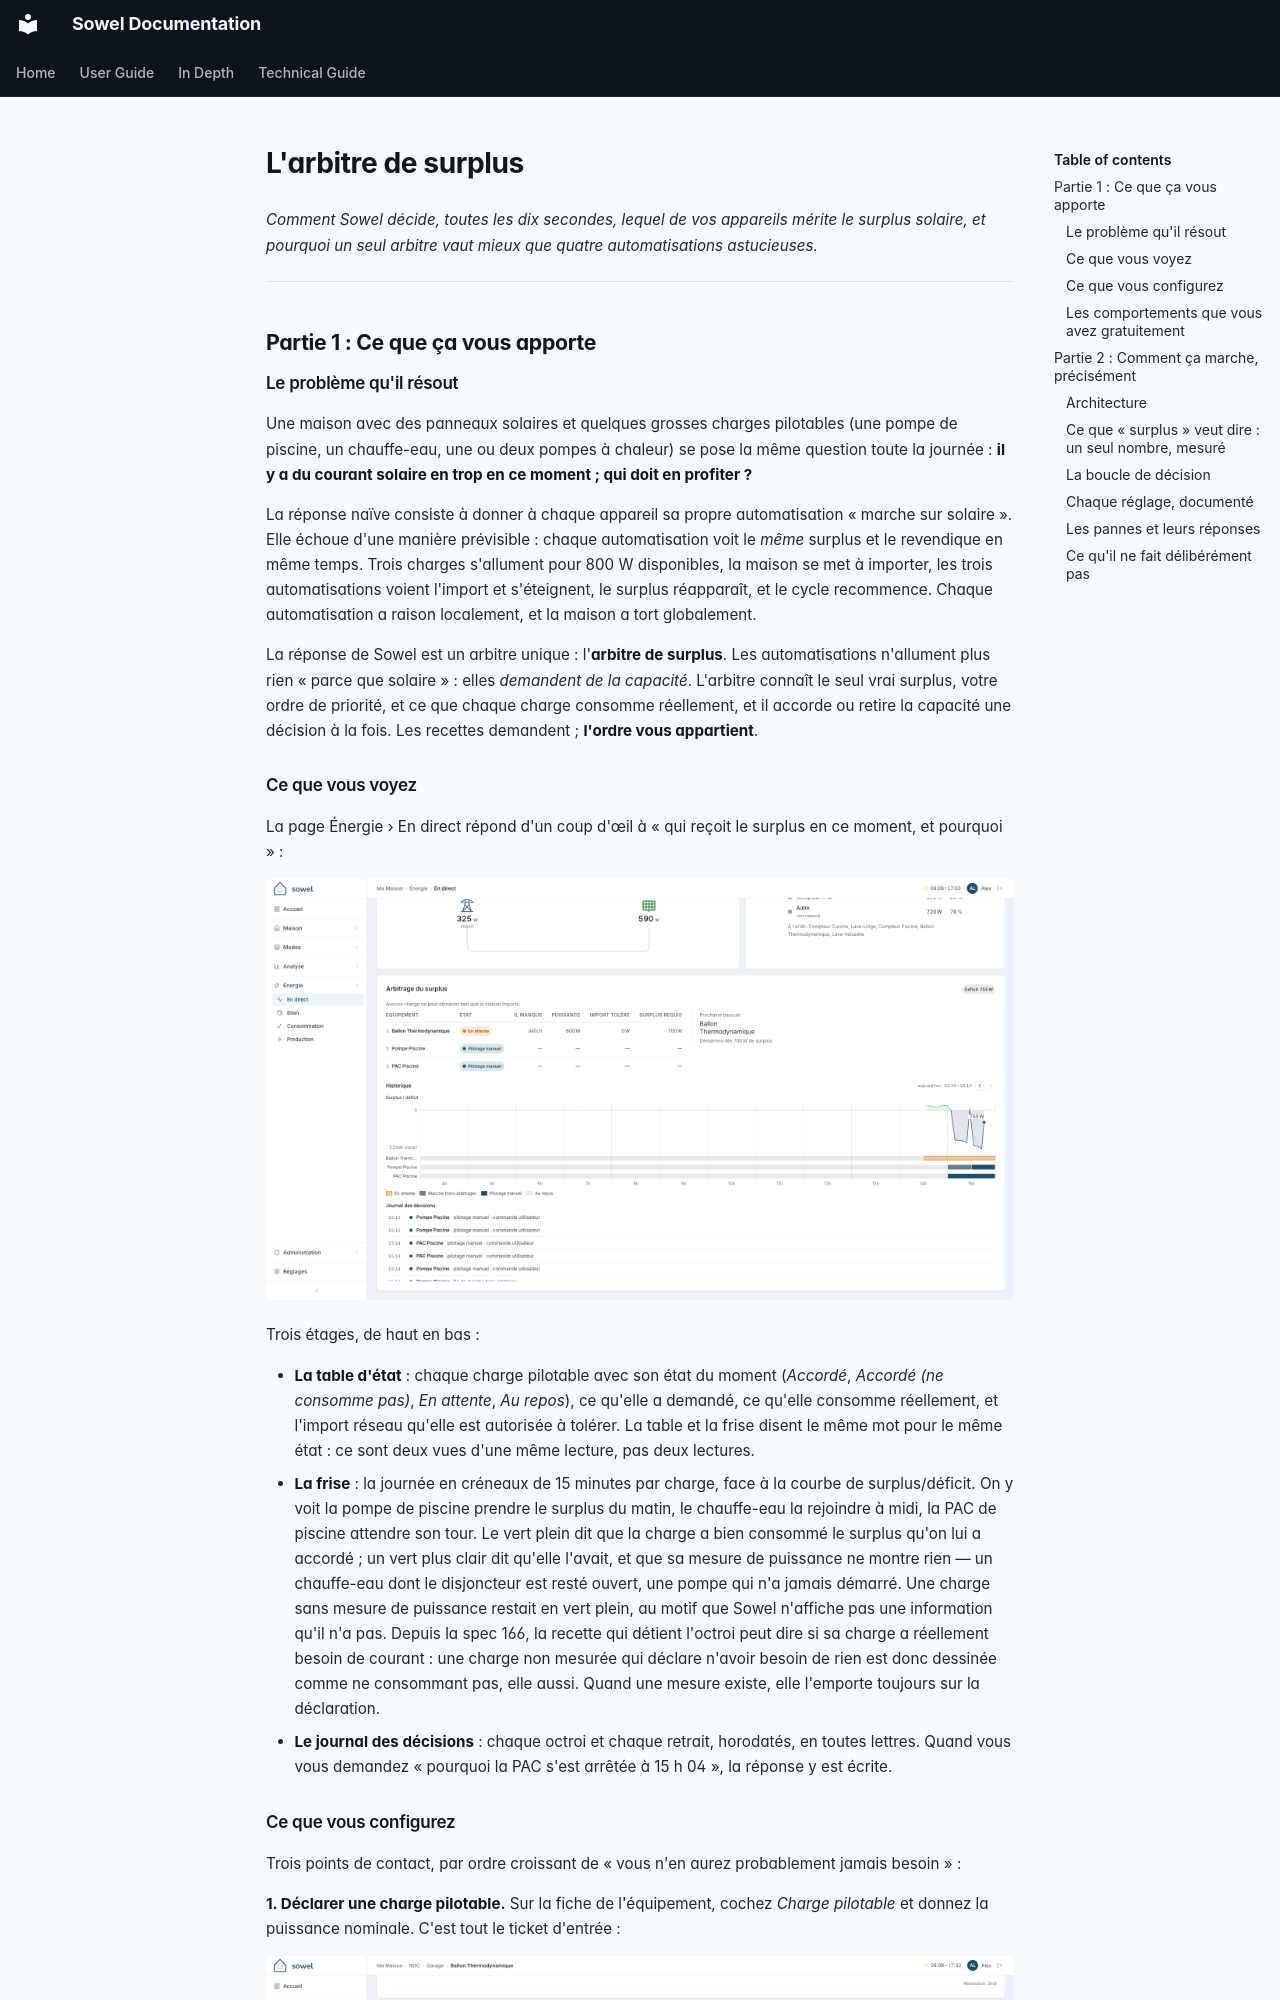

repository: mchacher/sowel · page: deep-dives/surplus-arbiter.fr/index.html · generator: mkdocs

# L'arbitre de surplus

_Comment Sowel décide, toutes les dix secondes, lequel de vos appareils mérite le surplus solaire, et pourquoi un seul arbitre vaut mieux que quatre automatisations astucieuses._

---

## Partie 1 : Ce que ça vous apporte

### Le problème qu'il résout

Une maison avec des panneaux solaires et quelques grosses charges pilotables (une pompe de piscine, un chauffe-eau, une ou deux pompes à chaleur) se pose la même question toute la journée : **il y a du courant solaire en trop en ce moment ; qui doit en profiter ?**

La réponse naïve consiste à donner à chaque appareil sa propre automatisation « marche sur solaire ». Elle échoue d'une manière prévisible : chaque automatisation voit le _même_ surplus et le revendique en même temps. Trois charges s'allument pour 800 W disponibles, la maison se met à importer, les trois automatisations voient l'import et s'éteignent, le surplus réapparaît, et le cycle recommence. Chaque automatisation a raison localement, et la maison a tort globalement.

La réponse de Sowel est un arbitre unique : l'**arbitre de surplus**. Les automatisations n'allument plus rien « parce que solaire » : elles _demandent de la capacité_. L'arbitre connaît le seul vrai surplus, votre ordre de priorité, et ce que chaque charge consomme réellement, et il accorde ou retire la capacité une décision à la fois. Les recettes demandent ; **l'ordre vous appartient**.

### Ce que vous voyez

La page Énergie › En direct répond d'un coup d'œil à « qui reçoit le surplus en ce moment, et pourquoi » :

![La carte d'arbitrage du surplus : états courants, frise du jour et journal des décisions](../screenshots/arbiter-live-fr.png)

Trois étages, de haut en bas :

- **La table d'état** : chaque charge pilotable avec son état du moment (_Accordé_, _Accordé (ne consomme pas)_, _En attente_, _Au repos_), ce qu'elle a demandé, ce qu'elle consomme réellement, et l'import réseau qu'elle est autorisée à tolérer. La table et la frise disent le même mot pour le même état : ce sont deux vues d'une même lecture, pas deux lectures.
- **La frise** : la journée en créneaux de 15 minutes par charge, face à la courbe de surplus/déficit. On y voit la pompe de piscine prendre le surplus du matin, le chauffe-eau la rejoindre à midi, la PAC de piscine attendre son tour. Le vert plein dit que la charge a bien consommé le surplus qu'on lui a accordé ; un vert plus clair dit qu'elle l'avait, et que sa mesure de puissance ne montre rien — un chauffe-eau dont le disjoncteur est resté ouvert, une pompe qui n'a jamais démarré. Une charge sans mesure de puissance restait en vert plein, au motif que Sowel n'affiche pas une information qu'il n'a pas. Depuis la spec 166, la recette qui détient l'octroi peut dire si sa charge a réellement besoin de courant : une charge non mesurée qui déclare n'avoir besoin de rien est donc dessinée comme ne consommant pas, elle aussi. Quand une mesure existe, elle l'emporte toujours sur la déclaration.
- **Le journal des décisions** : chaque octroi et chaque retrait, horodatés, en toutes lettres. Quand vous vous demandez « pourquoi la PAC s'est arrêtée à 15 h 04 », la réponse y est écrite.

### Ce que vous configurez

Trois points de contact, par ordre croissant de « vous n'en aurez probablement jamais besoin » :

**1. Déclarer une charge pilotable.** Sur la fiche de l'équipement, cochez _Charge pilotable_ et donnez la puissance nominale. C'est tout le ticket d'entrée :

![Le profil énergie par équipement](../screenshots/arbiter-energy-profile-fr.png)

**2. Ordonner vos priorités.** Dans Réglages › Solaire, classez vos charges dans l'ordre qui correspond à votre vie. La charge du haut reçoit le surplus en premier ; celle du bas s'éteint en premier. Cette liste est la décision la plus importante que vous prenez, et elle est à vous, pas à un algorithme :

![Les réglages de l'arbitre : ordre de priorité et seuils avancés](../screenshots/arbiter-settings-fr.png)

**3. Les seuils avancés.** Sept molettes avec des valeurs par défaut raisonnables, expliquées en partie 2. La plupart des installations n'y touchent jamais.
